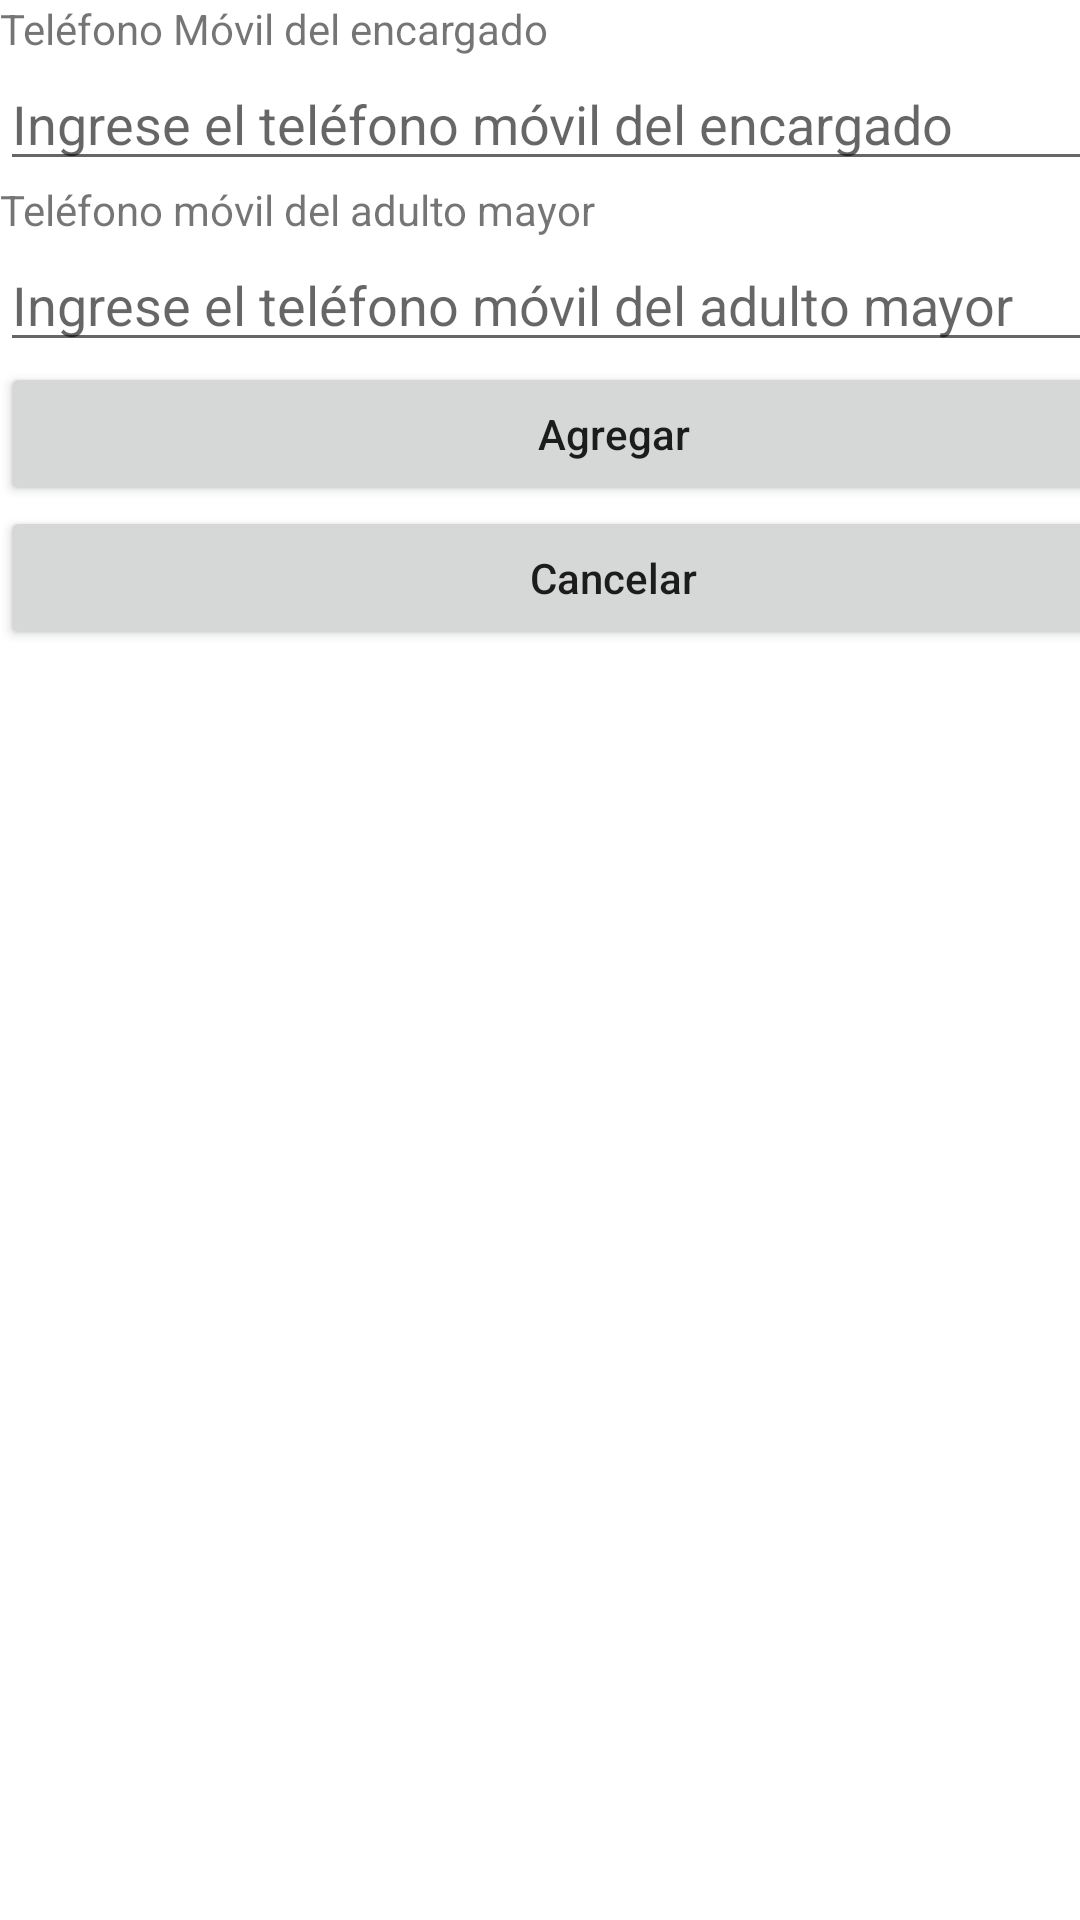

The Android layout XML behind this screen, and the referenced resources:
<!-- AndroidManifest.xml: application theme Theme.FindBue -->
<!-- res/layout/activity_agregar_encargado.xml -->
<?xml version="1.0" encoding="utf-8"?>
<androidx.constraintlayout.widget.ConstraintLayout xmlns:android="http://schemas.android.com/apk/res/android"
    xmlns:app="http://schemas.android.com/apk/res-auto"
    xmlns:tools="http://schemas.android.com/tools"
    android:layout_width="match_parent"
    android:layout_height="match_parent"
    tools:context=".AgregarEncargado">

    <LinearLayout
        android:layout_width="409dp"
        android:layout_height="729dp"
        android:orientation="vertical"
        tools:layout_editor_absoluteX="1dp"
        tools:layout_editor_absoluteY="1dp">

        <ImageView
            android:id="@+id/imageView3"
            android:layout_width="wrap_content"
            android:layout_height="wrap_content"
            app:srcCompat="@drawable/ic_launcher_foreground" />

        <TextView
            android:id="@+id/textView"
            android:layout_width="match_parent"
            android:layout_height="wrap_content"
            android:text="Teléfono Móvil del encargado" />

        <EditText
            android:id="@+id/correoEncarRegistro"
            android:layout_width="match_parent"
            android:layout_height="wrap_content"
            android:ems="10"
            android:hint="Ingrese el teléfono móvil del encargado"
            android:inputType="textPersonName" />

        <ImageView
            android:id="@+id/imageView"
            android:layout_width="wrap_content"
            android:layout_height="wrap_content"
            app:srcCompat="@drawable/ic_launcher_foreground" />

        <TextView
            android:id="@+id/textView19"
            android:layout_width="match_parent"
            android:layout_height="wrap_content"
            android:text="Teléfono móvil del adulto mayor" />

        <EditText
            android:id="@+id/correoAdultoRegistro"
            android:layout_width="match_parent"
            android:layout_height="wrap_content"
            android:ems="10"
            android:hint="Ingrese el teléfono móvil del adulto mayor"
            android:inputType="textPersonName" />

        <Button
            android:id="@+id/buttonAgregarEncargado"
            android:layout_width="match_parent"
            android:layout_height="wrap_content"
            android:text="@string/btn_Agregar"
            android:textAllCaps="false" />

        <Button
            android:id="@+id/buttonCancelarEncargado"
            android:layout_width="match_parent"
            android:layout_height="wrap_content"
            android:text="@string/btn_Cancelar"
            android:textAllCaps="false" />
    </LinearLayout>
</androidx.constraintlayout.widget.ConstraintLayout>
<!-- resources referenced by this layout -->
<resources>
  <string name="btn_Agregar">Agregar</string>
  <string name="btn_Cancelar">Cancelar</string>
  <style name="Theme.FindBue" parent="Theme.MaterialComponents.DayNight.DarkActionBar">
          
          <item name="colorPrimary">@color/purple_500</item>
          <item name="colorPrimaryVariant">@color/purple_700</item>
          <item name="colorOnPrimary">@color/white</item>
          
          <item name="colorSecondary">@color/teal_200</item>
          <item name="colorSecondaryVariant">@color/teal_700</item>
          <item name="colorOnSecondary">@color/black</item>
          
          <item name="android:statusBarColor" tools:targetApi="l">?attr/colorPrimaryVariant</item>
          
      </style>
  <color name="purple_500">#FF6200EE</color>
  <color name="purple_700">#FF3700B3</color>
  <color name="white">#FFFFFFFF</color>
  <color name="teal_200">#FF03DAC5</color>
  <color name="teal_700">#FF018786</color>
  <color name="black">#FF000000</color>
</resources>
